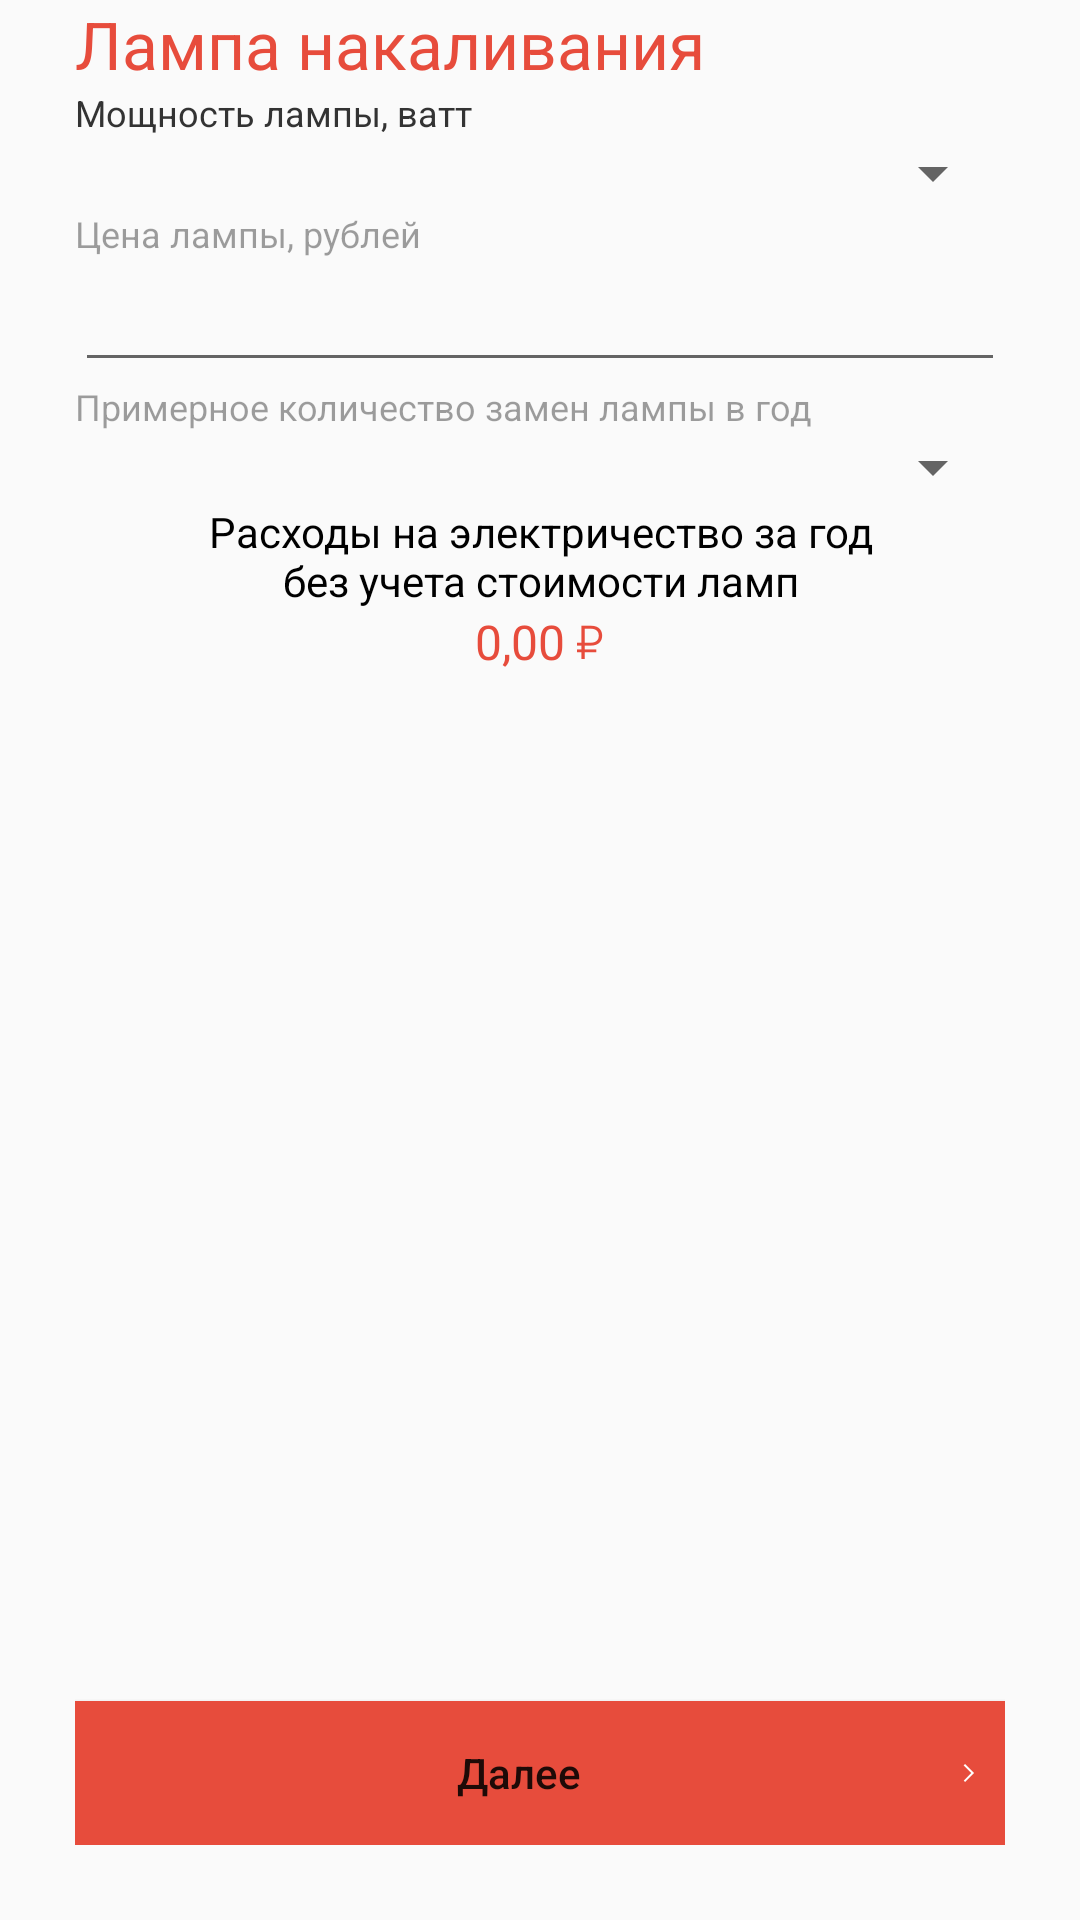

Here is an Android app screen rendered from its layout file. Give the layout XML and the strings, colors and styles it references.
<!-- AndroidManifest.xml: application theme AppTheme -->
<!-- res/layout/fragment_lamp.xml -->
<FrameLayout xmlns:android="http://schemas.android.com/apk/res/android"
    xmlns:tools="http://schemas.android.com/tools"
    android:layout_width="match_parent"
    android:layout_height="match_parent"
    android:paddingLeft="25dp"
    android:paddingRight="25dp"
    android:paddingBottom="25dp"
    tools:context="com.github.example.ledlampeconomist.LampFragment">
<RelativeLayout
    android:layout_width="match_parent"
    android:layout_height="match_parent"
    android:id="@+id/rl_lamp_frag">


    <LinearLayout
        android:id="@+id/ll_lamp_frag"
        android:orientation="vertical"
        android:layout_width="match_parent"
        android:layout_height="match_parent">

        <TextView
            android:layout_width="match_parent"
            android:layout_height="wrap_content"
            style="@style/PageTitle"
            android:text="@string/tv_lamp" />

        <TextView
            android:layout_width="match_parent"
            android:layout_height="wrap_content"
            style="@style/Description"
            android:text="@string/tv_power_lamp" />

        <Spinner
            android:id="@+id/spinner_power_lamp"
            android:layout_width="match_parent"
            android:layout_height="wrap_content"
             />

        <TextView
            android:layout_width="match_parent"
            android:layout_height="wrap_content"
            style="@style/FieldLabel"
            android:text="Цена лампы, рублей" />

        <EditText
            android:layout_width="match_parent"
            android:layout_height="wrap_content"
            android:inputType="numberDecimal"
            android:ems="10"
            android:id="@+id/et_price_lamp" />

        <TextView
            android:layout_width="match_parent"
            android:layout_height="wrap_content"
            style="@style/FieldLabel"
            android:text="Примерное количество замен лампы в год" />

        <Spinner
            android:layout_width="match_parent"
            android:layout_height="wrap_content"
            android:id="@+id/spinner_change_lamp" />

        <TextView
            android:layout_width="match_parent"
            android:layout_height="wrap_content"
            android:textSize="14sp"
            android:textAlignment="center"
            android:textColor="#000"
            android:paddingLeft="32dp"
            android:paddingRight="32dp"
            android:text="Расходы на электричество за год без учета стоимости ламп" />

        <TextView
            android:id="@+id/tv_ruble_in_year"
            android:layout_width="wrap_content"
            android:layout_height="wrap_content"
            android:textSize="16sp"
            android:textAlignment="center"
            android:textColor="#e74c3c"
            android:paddingLeft="32dp"
            android:paddingRight="32dp"
            android:layout_gravity="center"
            android:drawableRight="@drawable/ic_rouble_orange"
            android:text="0,00 " />




    </LinearLayout>
    <Button
        android:layout_width="match_parent"
        android:layout_height="wrap_content"
        style="@style/buttonNext"
        android:drawableRight="@drawable/ic_r_arr"
        android:textAllCaps="false"
        android:text="Далее"
        android:paddingRight="10dp"
        android:id="@+id/bt_next_lamp"
        android:layout_alignParentBottom="true" />
</RelativeLayout>

</FrameLayout>
<!-- resources referenced by this layout -->
<resources>
  <!-- drawable ic_r_arr: png bitmap (drawable-hdpi, 136 bytes) -->
  <!-- drawable ic_rouble_orange: png bitmap (drawable-hdpi, 448 bytes) -->
  <string name="tv_lamp">Лампа накаливания</string>
  <string name="tv_power_lamp">Мощность лампы, ватт</string>
  <style name="Description">
          <item name="android:textSize">12sp</item>
          <item name="android:fontFamily">sans-serif</item>
          <item name="android:textStyle">normal</item>
          <item name="android:textColor">#333333</item>
      </style>
  <style name="FieldLabel">
          <item name="android:textSize">12sp</item>
          <item name="android:fontFamily">sans-serif</item>
          <item name="android:textStyle">normal</item>
          <item name="android:textColor">#61000000</item>
      </style>
  <style name="PageTitle">
          <item name="android:textSize">22sp</item>
          <item name="android:fontFamily">sans-serif</item>
          <item name="android:textStyle">normal</item>
          <item name="android:textColor">#e74c3c</item>
      </style>
  <style name="buttonNext">
          <item name="android:background">#e74c3c</item>
      </style>
  <style name="AppTheme" parent="Theme.AppCompat.Light.DarkActionBar">
          
          <item name="colorPrimary">@color/colorPrimary</item>
          <item name="colorPrimaryDark">@color/colorPrimaryDark</item>
          <item name="colorAccent">@color/colorAccent</item>
      </style>
  <color name="colorPrimary">#3F51B5</color>
  <color name="colorPrimaryDark">#303F9F</color>
  <color name="colorAccent">#FF4081</color>
</resources>
